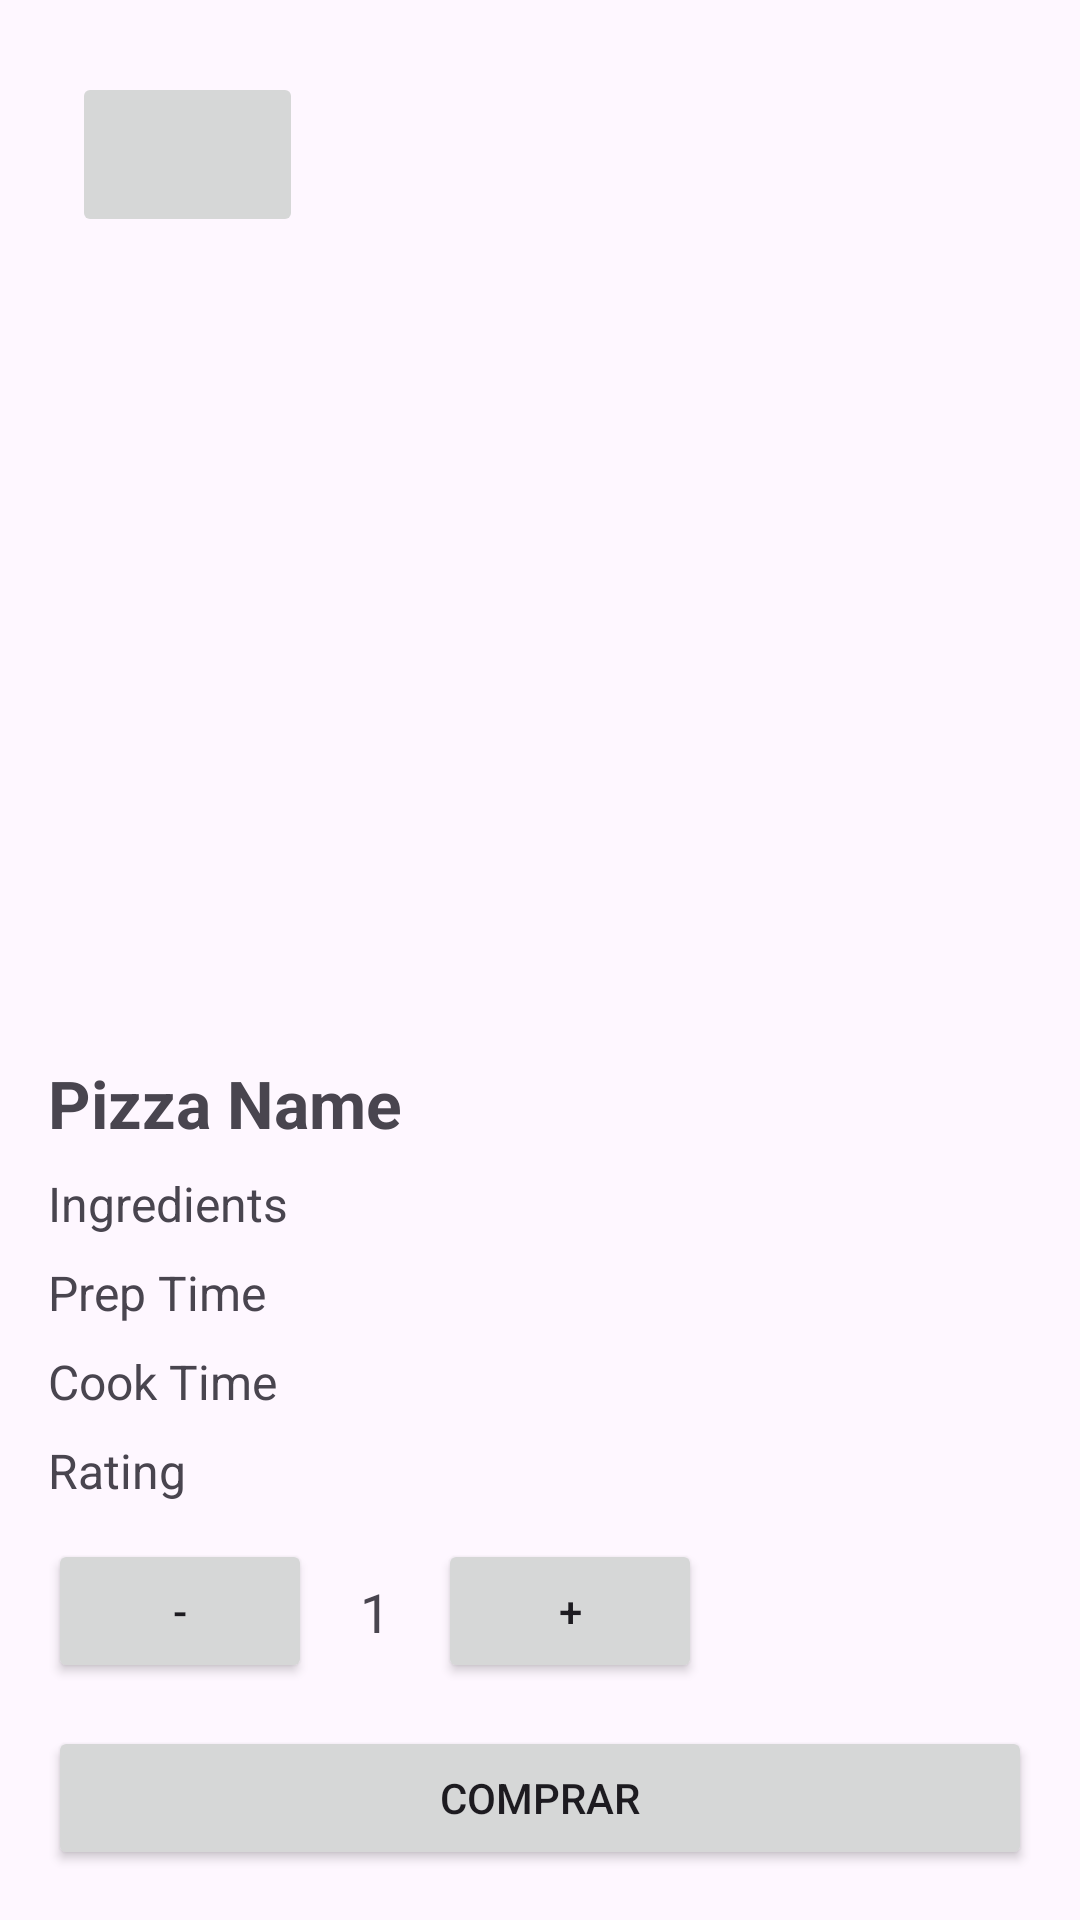

Produce the Android XML layout that renders to this screen, including the resource entries it uses.
<!-- AndroidManifest.xml: application theme Theme.DeliveryPizza -->
<!-- res/layout/activity_pizza_detail.xml -->
<ScrollView xmlns:android="http://schemas.android.com/apk/res/android"
    android:layout_width="match_parent"
    android:layout_height="match_parent"
    xmlns:app="http://schemas.android.com/apk/res-auto">

    <LinearLayout
        android:orientation="vertical"
        android:layout_width="match_parent"
        android:layout_height="wrap_content"
        android:padding="16dp">

        <ImageButton
            android:id="@+id/btnCarrito"
            android:layout_width="77dp"
            android:layout_height="55dp"
            android:layout_margin="8dp"
            android:adjustViewBounds="true"
            android:scaleType="fitCenter"
            app:srcCompat="@drawable/img" />

        <ImageView
            android:id="@+id/iv_pizza_detail_image"
            android:layout_width="match_parent"
            android:layout_height="250dp"
            android:scaleType="centerCrop" />

        <TextView
            android:id="@+id/tv_pizza_detail_name"
            android:layout_width="wrap_content"
            android:layout_height="wrap_content"
            android:textSize="22sp"
            android:textStyle="bold"
            android:layout_marginTop="16dp"
            android:text="Pizza Name" />

        <TextView
            android:id="@+id/tv_pizza_detail_ingredients"
            android:layout_width="wrap_content"
            android:layout_height="wrap_content"
            android:textSize="16sp"
            android:layout_marginTop="8dp"
            android:text="Ingredients" />

        <TextView
            android:id="@+id/tv_pizza_detail_prep_time"
            android:layout_width="wrap_content"
            android:layout_height="wrap_content"
            android:textSize="16sp"
            android:layout_marginTop="8dp"
            android:text="Prep Time" />

        <TextView
            android:id="@+id/tv_pizza_detail_cook_time"
            android:layout_width="wrap_content"
            android:layout_height="wrap_content"
            android:textSize="16sp"
            android:layout_marginTop="8dp"
            android:text="Cook Time" />

        <TextView
            android:id="@+id/tv_pizza_detail_rating"
            android:layout_width="wrap_content"
            android:layout_height="wrap_content"
            android:textSize="16sp"
            android:layout_marginTop="8dp"
            android:text="Rating" />

        
        <LinearLayout
            android:orientation="horizontal"
            android:layout_width="match_parent"
            android:layout_height="wrap_content"
            android:layout_marginTop="8dp"
            android:gravity="center_vertical">

            <Button
                android:id="@+id/btnDecrease"
                android:layout_width="wrap_content"
                android:layout_height="wrap_content"
                android:text="-" />

            <TextView
                android:id="@+id/tvPizzaQuantity"
                android:layout_width="wrap_content"
                android:layout_height="wrap_content"
                android:text="1"
                android:textSize="18sp"
                android:layout_margin="16dp"
                android:textAlignment="center" />

            <Button
                android:id="@+id/btnIncrease"
                android:layout_width="wrap_content"
                android:layout_height="wrap_content"
                android:text="+" />

        </LinearLayout>

        <Button
            android:id="@+id/btnComprar"
            android:layout_width="match_parent"
            android:layout_height="wrap_content"
            android:text="Comprar"
            android:padding="10dp"
            android:layout_marginTop="10dp" />
    </LinearLayout>
</ScrollView>
<!-- resources referenced by this layout -->
<resources>
  <style name="Theme.DeliveryPizza" parent="Base.Theme.DeliveryPizza" />
  <style name="Base.Theme.DeliveryPizza" parent="Theme.Material3.DayNight.NoActionBar">
          <item name="colorPrimary">@color/colorPrimary</item>
          <item name="colorPrimaryDark">@color/colorPrimaryDark</item>
          <item name="colorAccent">@color/colorAccent</item>
      </style>
  <color name="colorPrimary">#C3A376</color>
  <color name="colorPrimaryDark">#EFBF78</color>
  <color name="colorAccent">#ff4</color>
</resources>
